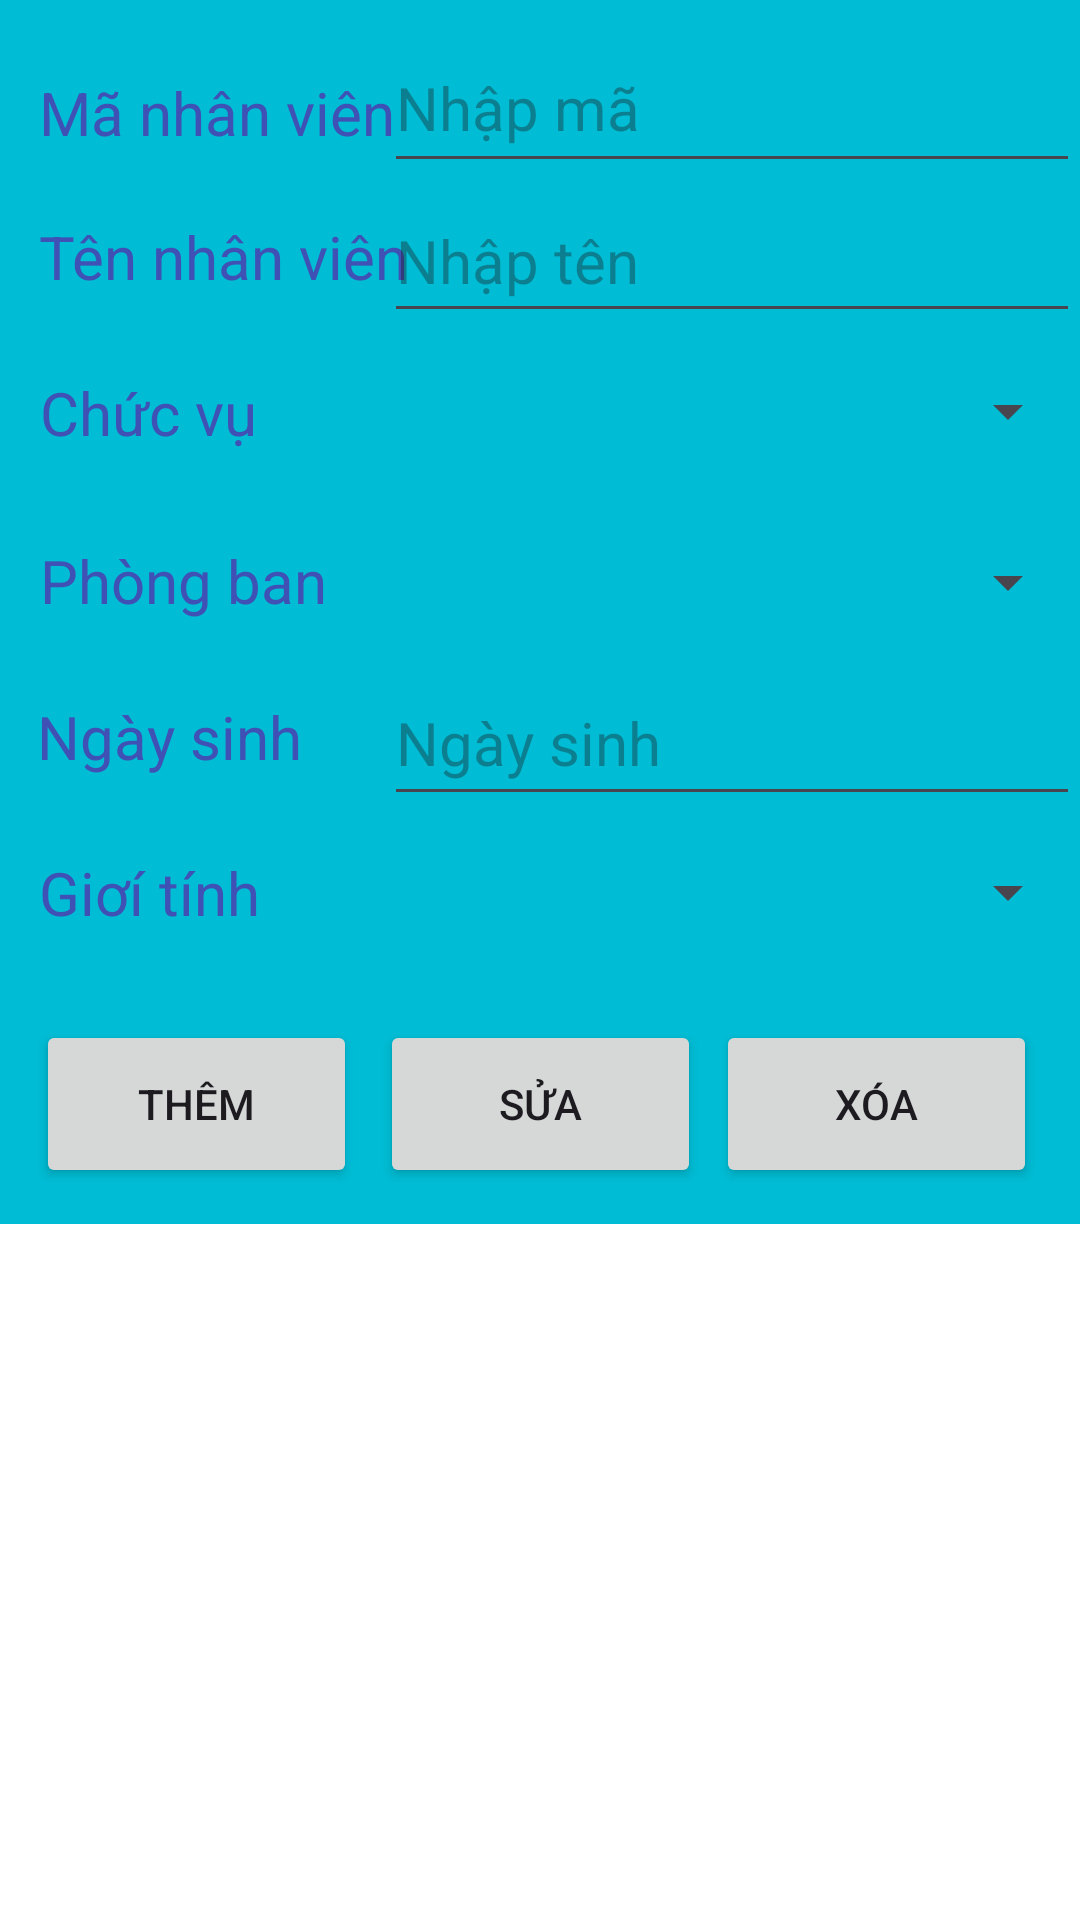

Write the Android layout XML for this screen, with the resource values it uses.
<!-- AndroidManifest.xml: application theme Theme.Nhan_vien -->
<!-- res/layout/activity_main.xml -->
<?xml version="1.0" encoding="utf-8"?>
<androidx.constraintlayout.widget.ConstraintLayout xmlns:android="http://schemas.android.com/apk/res/android"
    xmlns:app="http://schemas.android.com/apk/res-auto"
    xmlns:tools="http://schemas.android.com/tools"
    android:id="@+id/main"
    android:layout_width="match_parent"
    android:layout_height="match_parent"
    android:background="#00BCD4"
    tools:context=".MainActivity">


    <TextView
        android:id="@+id/gioi_tinh"
        android:layout_width="wrap_content"
        android:layout_height="wrap_content"
        android:layout_marginTop="284dp"
        android:layout_weight="0"
        android:text="Giơí tính"
        android:textColor="#3F51B5"
        android:textSize="20sp"
        app:layout_constraintEnd_toEndOf="parent"
        app:layout_constraintHorizontal_bias="0.045"
        app:layout_constraintStart_toStartOf="parent"
        app:layout_constraintTop_toTopOf="parent" />


    <TextView
        android:id="@+id/ngay_sinh"
        android:layout_width="wrap_content"
        android:layout_height="wrap_content"
        android:layout_marginTop="232dp"
        android:layout_weight="0"
        android:text="Ngày sinh"
        android:textColor="#3F51B5"
        android:textSize="20sp"
        app:layout_constraintEnd_toEndOf="parent"
        app:layout_constraintHorizontal_bias="0.046"
        app:layout_constraintStart_toStartOf="parent"
        app:layout_constraintTop_toTopOf="parent" />

    <EditText
        android:id="@+id/nhap_ngay_sinh"
        android:layout_width="232dp"
        android:layout_height="52dp"
        android:layout_marginTop="220dp"
        android:layout_weight="0"
        android:ems="10"
        android:hint="Ngày sinh"
        android:inputType="text"
        android:textSize="20sp"
        app:layout_constraintEnd_toEndOf="parent"
        app:layout_constraintHorizontal_bias="1.0"
        app:layout_constraintStart_toStartOf="parent"
        app:layout_constraintTop_toTopOf="parent" />

    <Button
        android:id="@+id/btn_sua"
        android:layout_width="107dp"
        android:layout_height="56dp"
        android:layout_marginTop="340dp"
        android:layout_weight="0"
        android:text="Sửa"
        app:layout_constraintEnd_toEndOf="parent"
        app:layout_constraintStart_toStartOf="parent"
        app:layout_constraintTop_toTopOf="parent" />

    <Button
        android:id="@+id/btn_xoa"
        android:layout_width="107dp"
        android:layout_height="56dp"
        android:layout_marginTop="340dp"
        android:layout_weight="0"
        android:text="Xóa"
        app:layout_constraintEnd_toEndOf="parent"
        app:layout_constraintHorizontal_bias="0.944"
        app:layout_constraintStart_toStartOf="parent"
        app:layout_constraintTop_toTopOf="parent" />

    <TextView
        android:id="@+id/phong_ban"
        android:layout_width="wrap_content"
        android:layout_height="wrap_content"
        android:layout_marginTop="180dp"
        android:layout_weight="0"
        android:text="Phòng ban"
        android:textColor="#3F51B5"
        android:textSize="20sp"
        app:layout_constraintEnd_toEndOf="parent"
        app:layout_constraintHorizontal_bias="0.05"
        app:layout_constraintStart_toStartOf="parent"
        app:layout_constraintTop_toTopOf="parent" />

    <TextView
        android:id="@+id/truong_phong"
        android:layout_width="wrap_content"
        android:layout_height="wrap_content"
        android:layout_marginTop="72dp"
        android:layout_weight="0"
        android:text="Tên nhân viên"
        android:textColor="#3F51B5"
        android:textSize="20sp"
        app:layout_constraintEnd_toEndOf="parent"
        app:layout_constraintHorizontal_bias="0.055"
        app:layout_constraintStart_toStartOf="parent"
        app:layout_constraintTop_toTopOf="parent" />

    <Spinner
        android:id="@+id/nhap_gioi_tinh"
        android:layout_width="232dp"
        android:layout_height="51dp"
        android:layout_marginTop="272dp"
        android:layout_weight="0"
        android:textSize="20sp"
        app:layout_constraintEnd_toEndOf="parent"
        app:layout_constraintHorizontal_bias="1.0"
        app:layout_constraintStart_toStartOf="parent"
        app:layout_constraintTop_toTopOf="parent" />

    <EditText
        android:id="@+id/nhap_ten"
        android:layout_width="232dp"
        android:layout_height="51dp"
        android:layout_marginTop="60dp"
        android:layout_weight="0"
        android:ems="10"
        android:hint="Nhập tên"
        android:inputType="text"
        android:textSize="20sp"
        app:layout_constraintEnd_toEndOf="parent"
        app:layout_constraintHorizontal_bias="1.0"
        app:layout_constraintStart_toStartOf="parent"
        app:layout_constraintTop_toTopOf="parent" />

    <EditText
        android:id="@+id/nhap_id"
        android:layout_width="232dp"
        android:layout_height="53dp"
        android:layout_marginTop="8dp"
        android:layout_weight="0"
        android:ems="10"
        android:hint="Nhập mã "
        android:inputType="text"
        android:textSize="20sp"
        app:layout_constraintEnd_toEndOf="parent"
        app:layout_constraintHorizontal_bias="1.0"
        app:layout_constraintStart_toStartOf="parent"
        app:layout_constraintTop_toTopOf="parent" />

    <TextView
        android:id="@+id/ma_nhan_vien"
        android:layout_width="wrap_content"
        android:layout_height="wrap_content"
        android:layout_marginTop="24dp"
        android:layout_weight="0"
        android:text="Mã nhân viên"
        android:textColor="#3F51B5"
        android:textSize="20sp"
        app:layout_constraintEnd_toEndOf="parent"
        app:layout_constraintHorizontal_bias="0.054"
        app:layout_constraintStart_toStartOf="parent"
        app:layout_constraintTop_toTopOf="parent" />

    <Button
        android:id="@+id/btn_them"
        android:layout_width="107dp"
        android:layout_height="56dp"
        android:layout_marginTop="340dp"
        android:layout_weight="0"
        android:text="Thêm"
        app:layout_constraintEnd_toEndOf="parent"
        app:layout_constraintHorizontal_bias="0.048"
        app:layout_constraintStart_toStartOf="parent"
        app:layout_constraintTop_toTopOf="parent" />

    <TextView
        android:id="@+id/chuc_vu"
        android:layout_width="77dp"
        android:layout_height="29dp"
        android:layout_marginTop="124dp"
        android:text="Chức vụ"
        android:textColor="#3F51B5"
        android:textSize="20sp"
        app:layout_constraintEnd_toEndOf="parent"
        app:layout_constraintHorizontal_bias="0.047"
        app:layout_constraintStart_toStartOf="parent"
        app:layout_constraintTop_toTopOf="parent" />
    <Spinner
        android:id="@+id/nhap_chuc_vu"
        android:layout_width="232dp"
        android:layout_height="50dp"
        android:layout_marginTop="112dp"
        android:ems="10"
        android:hint="Nhập chức vụ "
        app:layout_constraintEnd_toEndOf="parent"
        app:layout_constraintHorizontal_bias="1.0"
        app:layout_constraintStart_toStartOf="parent"
        app:layout_constraintTop_toTopOf="parent" />


    <LinearLayout
        android:id="@+id/linearLayout"
        android:layout_width="wrap_content"
        android:layout_height="400dp"
        android:layout_marginTop="408dp"
        app:layout_constraintEnd_toEndOf="parent"
        app:layout_constraintHorizontal_bias="1.0"
        app:layout_constraintStart_toStartOf="parent"
        app:layout_constraintTop_toTopOf="parent">


        <ListView
            android:id="@+id/list_pb"
            android:layout_width="match_parent"
            android:layout_height="match_parent"
            android:background="#FFFFFF"
            android:scrollbars="vertical">


        </ListView>
    </LinearLayout>

    <Spinner
        android:id="@+id/nhap_phong_ban"
        android:layout_width="232dp"
        android:layout_height="52dp"
        android:layout_marginTop="168dp"
        android:layout_weight="0"
        app:layout_constraintEnd_toEndOf="parent"
        app:layout_constraintHorizontal_bias="1.0"
        app:layout_constraintStart_toStartOf="parent"
        app:layout_constraintTop_toTopOf="parent" />


</androidx.constraintlayout.widget.ConstraintLayout>
<!-- resources referenced by this layout -->
<resources>
  <style name="Theme.Nhan_vien" parent="Base.Theme.Nhan_vien" />
  <style name="Base.Theme.Nhan_vien" parent="Theme.Material3.DayNight.NoActionBar">
          
          
      </style>
</resources>
